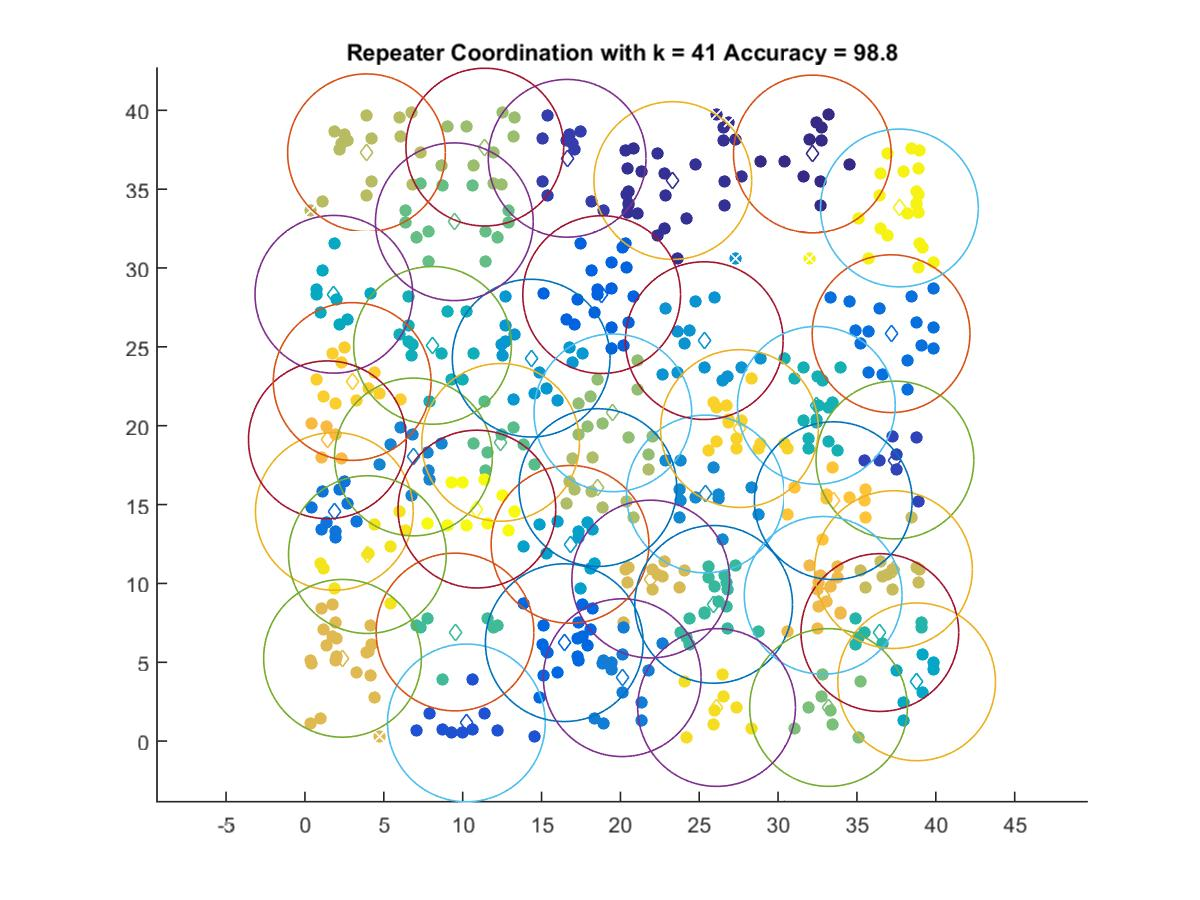

The file beside this chart, header and first rows:
32.173, 37.228
23.32, 35.55
16.62, 36.95
37.41, 17.82
10.23, 1.155
18.81, 28.31
16.44, 6.242
37.16, 25.84
1.862, 14.57
20.12, 4.021
6.878, 18.02
25.39, 15.67
25.32, 25.39
14.34, 24.28
16.81, 12.48
38.78, 3.76
1.832, 28.33
8.089, 25.09
32.42, 21.29
36.45, 6.883
25.91, 8.671
9.514, 6.918
12.41, 18.94
9.472, 32.93
33.2, 2.131
19.52, 20.82
11.4, 37.66
18.57, 16.08
3.902, 37.3
37.32, 10.88
21.92, 10.27
2.381, 5.25
32.86, 9.243
1.42, 19.11
33.5, 15.25
2.994, 22.8
27.55, 19.82
26.1, 2.131
3.958, 11.83
37.69, 33.81
10.9, 14.71
